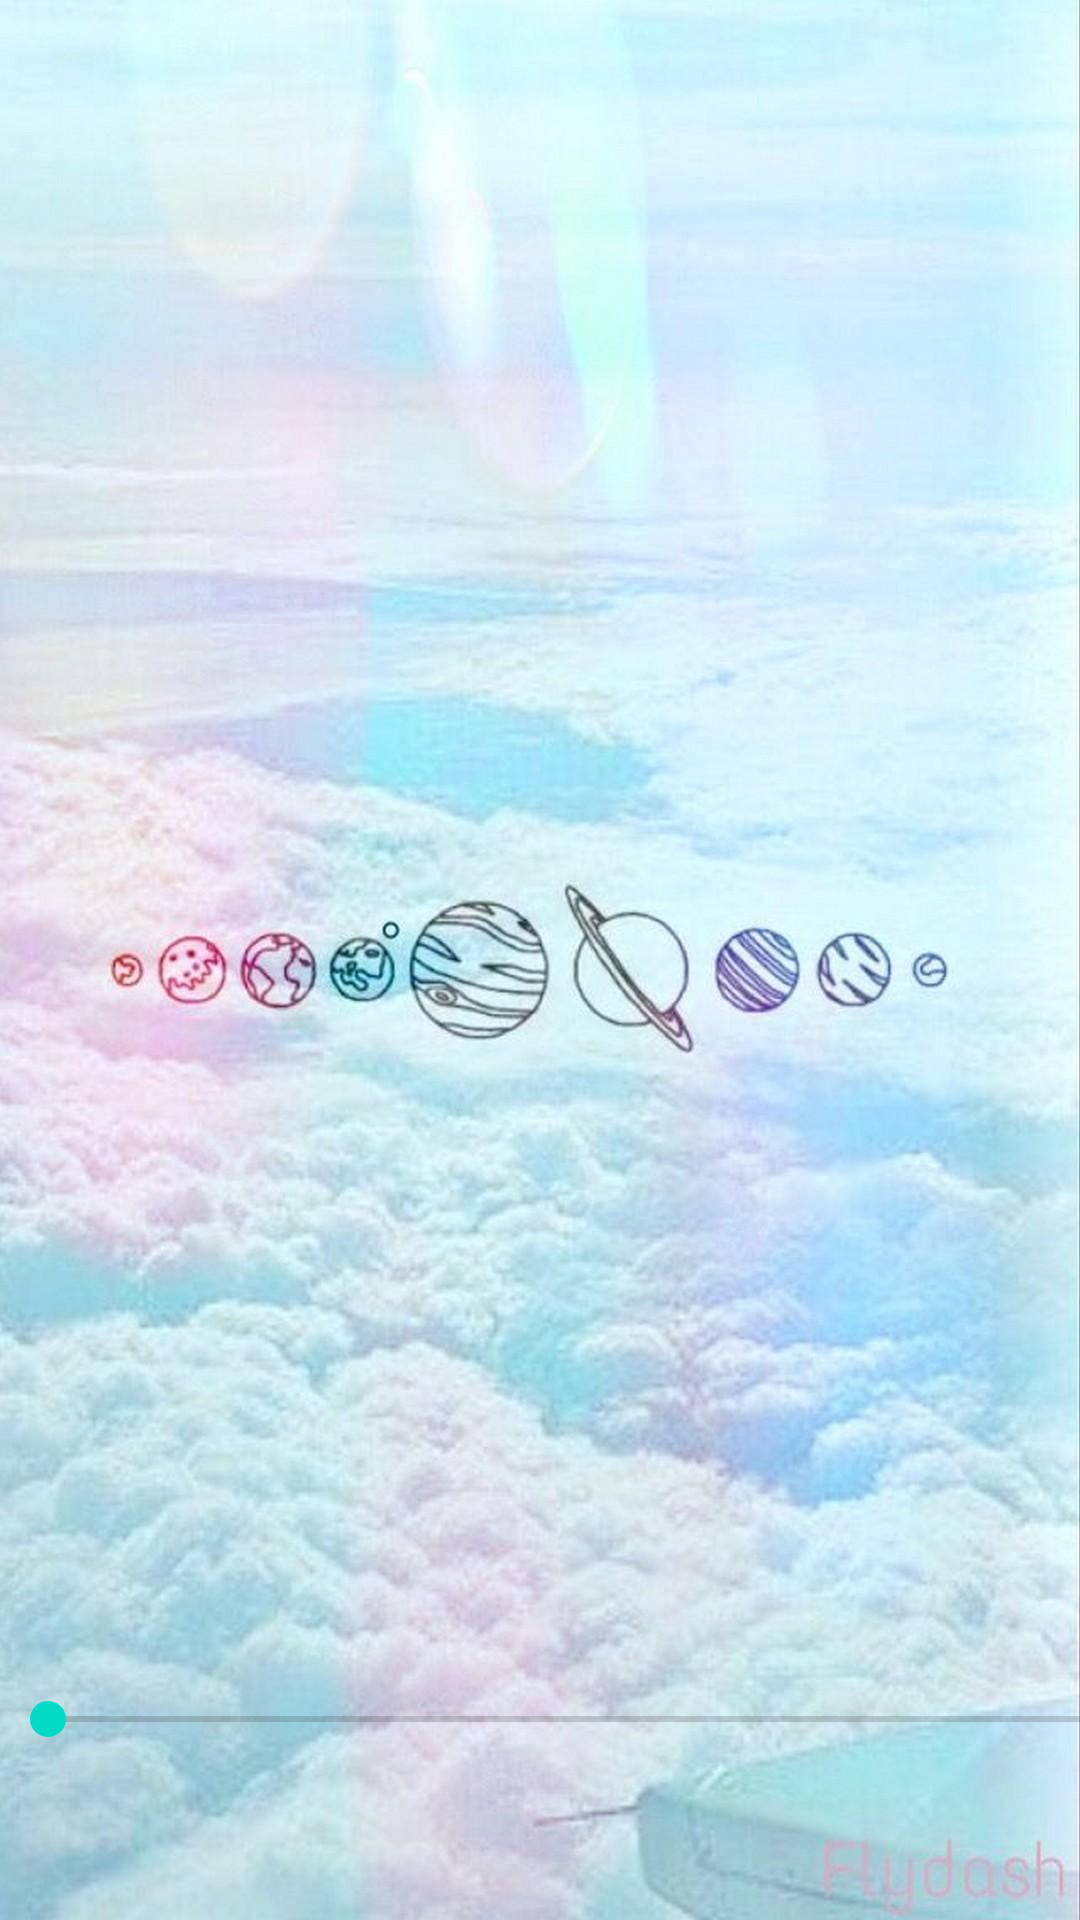

Produce the Android XML layout that renders to this screen, including the resource entries it uses.
<!-- AndroidManifest.xml: application theme Theme.TimeTable1To100 -->
<!-- res/layout/activity_main.xml -->
<?xml version="1.0" encoding="utf-8"?>
<androidx.constraintlayout.widget.ConstraintLayout xmlns:android="http://schemas.android.com/apk/res/android"
    xmlns:app="http://schemas.android.com/apk/res-auto"
    xmlns:tools="http://schemas.android.com/tools"
    android:layout_width="match_parent"
    android:layout_height="match_parent"
    android:background="@drawable/img"
    tools:context=".MainActivity">

    <SeekBar
        android:id="@+id/seekBar2"
        android:layout_width="411dp"
        android:layout_height="22dp"
        android:layout_marginBottom="56dp"
        app:layout_constraintBottom_toBottomOf="parent"
        app:layout_constraintEnd_toEndOf="parent"
        app:layout_constraintHorizontal_bias="0.0"
        app:layout_constraintStart_toStartOf="parent" />

    <ListView
        android:id="@+id/listview"
        android:layout_width="409dp"
        android:layout_height="650dp"
        android:layout_marginBottom="13dp"
        app:layout_constraintBottom_toTopOf="@+id/seekBar2"
        app:layout_constraintEnd_toEndOf="parent"
        app:layout_constraintHorizontal_bias="0.0"
        app:layout_constraintStart_toStartOf="parent"
        app:layout_constraintTop_toTopOf="parent"
        app:layout_constraintVertical_bias="0.0" />

</androidx.constraintlayout.widget.ConstraintLayout>
<!-- resources referenced by this layout -->
<resources>
  <!-- drawable img: jpg bitmap (drawable, 119385 bytes) -->
  <style name="Theme.TimeTable1To100" parent="Theme.MaterialComponents.DayNight.DarkActionBar">
          
          <item name="colorPrimary">@color/purple_500</item>
          <item name="colorPrimaryVariant">@color/purple_700</item>
          <item name="colorOnPrimary">@color/white</item>
          
          <item name="colorSecondary">@color/teal_200</item>
          <item name="colorSecondaryVariant">@color/teal_700</item>
          <item name="colorOnSecondary">@color/black</item>
          
          <item name="android:statusBarColor">?attr/colorPrimaryVariant</item>
          
      </style>
  <!-- not gathered from this repository: default colours our renderer supplied (Android Studio template values) -->
  <color name="purple_500">#FF6200EE</color>
  <color name="purple_700">#FF3700B3</color>
  <color name="teal_200">#FF03DAC5</color>
  <color name="teal_700">#FF018786</color>
  <color name="black">#FF000000</color>
  <color name="white">#FFFFFFFF</color>
</resources>
